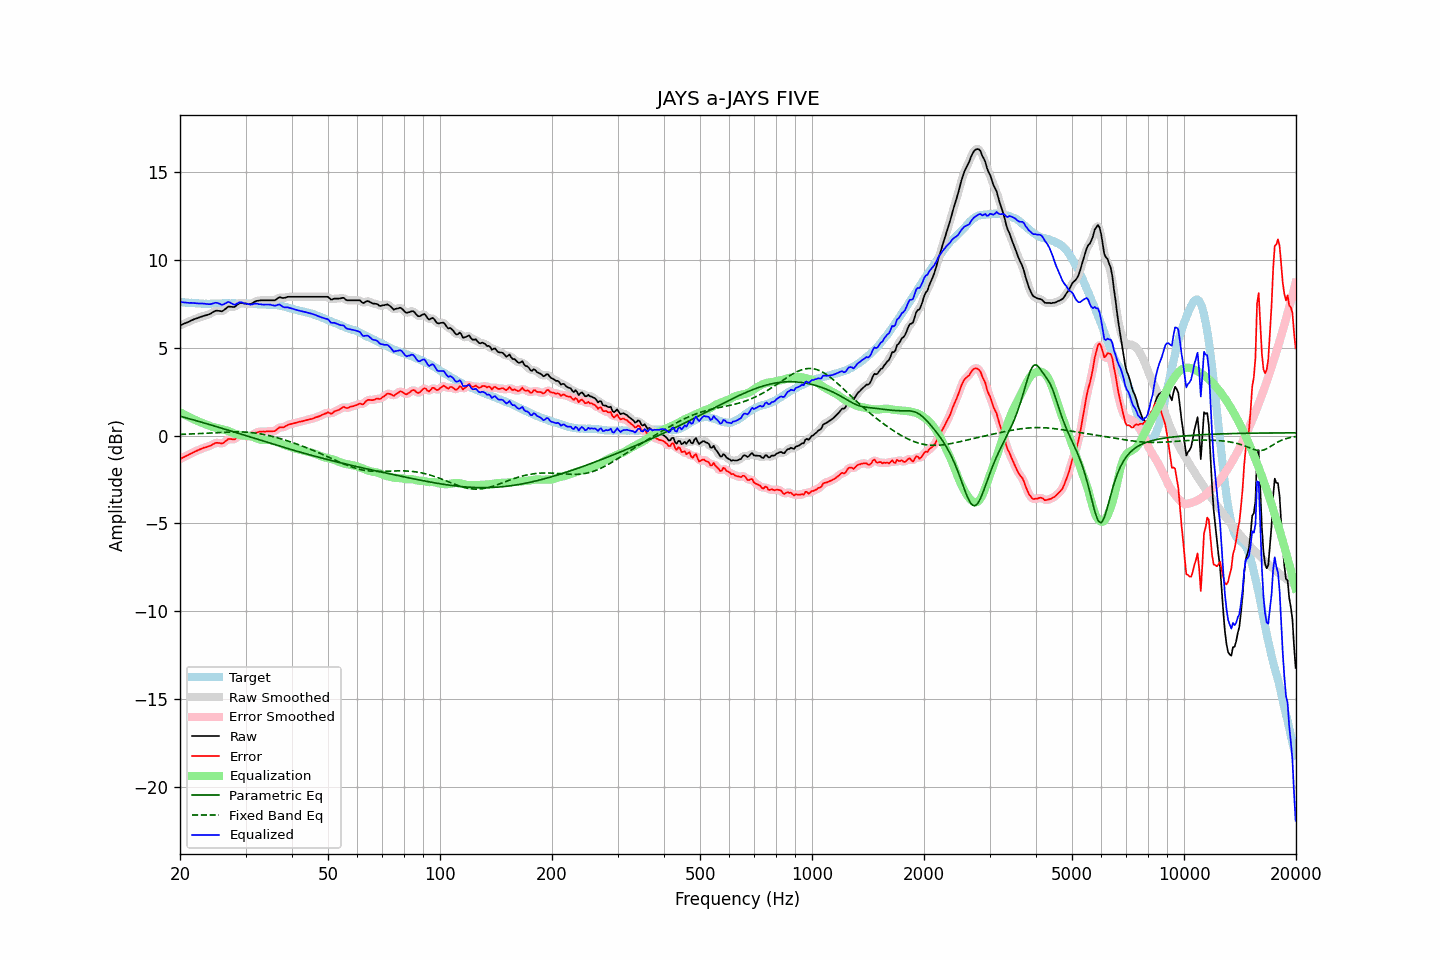

Values plotted in this chart, from the file beside it:
frequency, raw, error, smoothed, error_smoothed, equalization, parametric_eq, fixed_band_eq, equalized_raw, equalized_smoothed, target
20.00, 6.29, -1.33, 6.29, -1.33, 1.33, 1.11, 0.07, 7.62, 7.62, 7.62
20.20, 6.33, -1.28, 6.33, -1.28, 1.29, 1.09, 0.08, 7.61, 7.61, 7.61
20.40, 6.37, -1.23, 6.36, -1.24, 1.24, 1.06, 0.08, 7.60, 7.60, 7.60
20.61, 6.40, -1.19, 6.40, -1.19, 1.19, 1.04, 0.08, 7.59, 7.59, 7.60
20.81, 6.44, -1.14, 6.44, -1.14, 1.14, 1.01, 0.09, 7.58, 7.58, 7.58
21.02, 6.48, -1.10, 6.48, -1.10, 1.10, 0.99, 0.09, 7.57, 7.57, 7.58
21.23, 6.52, -1.05, 6.52, -1.05, 1.05, 0.96, 0.10, 7.57, 7.57, 7.57
21.44, 6.57, -1.01, 6.56, -1.01, 1.01, 0.94, 0.10, 7.57, 7.57, 7.58
21.66, 6.60, -0.96, 6.61, -0.96, 0.96, 0.91, 0.10, 7.57, 7.57, 7.57
21.87, 6.65, -0.91, 6.64, -0.92, 0.92, 0.88, 0.11, 7.56, 7.56, 7.56
22.09, 6.68, -0.87, 6.68, -0.87, 0.87, 0.86, 0.11, 7.55, 7.55, 7.55
22.31, 6.71, -0.84, 6.71, -0.83, 0.83, 0.83, 0.12, 7.54, 7.54, 7.54
22.54, 6.74, -0.79, 6.74, -0.80, 0.79, 0.81, 0.12, 7.54, 7.54, 7.53
22.76, 6.78, -0.76, 6.78, -0.75, 0.76, 0.78, 0.13, 7.53, 7.53, 7.53
22.99, 6.81, -0.72, 6.81, -0.72, 0.73, 0.75, 0.13, 7.53, 7.53, 7.52
23.22, 6.84, -0.68, 6.83, -0.69, 0.69, 0.73, 0.14, 7.53, 7.52, 7.51
23.45, 6.86, -0.67, 6.86, -0.66, 0.66, 0.70, 0.14, 7.51, 7.51, 7.52
23.69, 6.88, -0.63, 6.88, -0.63, 0.62, 0.67, 0.15, 7.50, 7.50, 7.51
23.92, 6.92, -0.60, 6.92, -0.60, 0.58, 0.65, 0.15, 7.49, 7.50, 7.51
24.16, 6.96, -0.56, 6.96, -0.56, 0.54, 0.62, 0.16, 7.50, 7.50, 7.52
24.40, 7.02, -0.51, 7.01, -0.51, 0.51, 0.59, 0.16, 7.52, 7.52, 7.53
24.65, 7.06, -0.46, 7.07, -0.46, 0.48, 0.56, 0.17, 7.55, 7.55, 7.53
24.89, 7.12, -0.41, 7.11, -0.42, 0.46, 0.54, 0.17, 7.58, 7.57, 7.53
25.14, 7.13, -0.40, 7.12, -0.40, 0.45, 0.51, 0.18, 7.57, 7.57, 7.53
25.39, 7.12, -0.41, 7.11, -0.41, 0.42, 0.48, 0.18, 7.54, 7.54, 7.53
25.65, 7.11, -0.42, 7.10, -0.43, 0.40, 0.45, 0.19, 7.50, 7.50, 7.53
25.91, 7.09, -0.45, 7.11, -0.43, 0.37, 0.43, 0.19, 7.46, 7.48, 7.53
26.16, 7.14, -0.41, 7.14, -0.40, 0.35, 0.40, 0.20, 7.48, 7.49, 7.54
26.43, 7.20, -0.34, 7.20, -0.34, 0.32, 0.37, 0.20, 7.53, 7.53, 7.54
26.69, 7.28, -0.27, 7.28, -0.26, 0.30, 0.34, 0.21, 7.58, 7.58, 7.54
26.96, 7.35, -0.19, 7.33, -0.21, 0.27, 0.31, 0.21, 7.63, 7.60, 7.54
27.23, 7.36, -0.18, 7.35, -0.19, 0.24, 0.29, 0.21, 7.59, 7.59, 7.54
27.50, 7.35, -0.19, 7.35, -0.20, 0.20, 0.26, 0.22, 7.54, 7.54, 7.54
27.77, 7.34, -0.21, 7.34, -0.21, 0.16, 0.23, 0.22, 7.49, 7.49, 7.55
28.05, 7.34, -0.21, 7.36, -0.18, 0.12, 0.20, 0.22, 7.46, 7.48, 7.55
28.33, 7.42, -0.12, 7.41, -0.13, 0.09, 0.17, 0.22, 7.51, 7.50, 7.54
28.62, 7.48, -0.05, 7.48, -0.05, 0.07, 0.14, 0.22, 7.55, 7.55, 7.53
28.90, 7.56, 0.01, 7.54, 0.01, 0.05, 0.12, 0.22, 7.60, 7.59, 7.54
29.19, 7.58, 0.03, 7.57, 0.03, 0.03, 0.09, 0.22, 7.60, 7.59, 7.54
29.48, 7.56, 0.02, 7.56, 0.02, 0.01, 0.06, 0.21, 7.57, 7.58, 7.54
29.78, 7.54, -0.00, 7.54, 0.00, 0.01, 0.03, 0.21, 7.54, 7.55, 7.54
30.08, 7.53, -0.02, 7.53, -0.01, 0.00, 0.00, 0.20, 7.53, 7.53, 7.55
30.38, 7.52, -0.02, 7.51, -0.03, -0.00, -0.03, 0.20, 7.51, 7.51, 7.54
30.68, 7.51, -0.02, 7.50, -0.03, -0.01, -0.06, 0.19, 7.49, 7.49, 7.52
30.99, 7.50, -0.03, 7.51, -0.01, -0.03, -0.08, 0.18, 7.47, 7.48, 7.52
31.30, 7.54, 0.04, 7.55, 0.04, -0.06, -0.11, 0.17, 7.49, 7.49, 7.51
31.61, 7.61, 0.10, 7.60, 0.10, -0.09, -0.14, 0.16, 7.51, 7.51, 7.51
31.93, 7.66, 0.17, 7.65, 0.15, -0.13, -0.17, 0.15, 7.53, 7.52, 7.50
32.24, 7.69, 0.19, 7.69, 0.20, -0.17, -0.20, 0.14, 7.52, 7.52, 7.49
32.57, 7.70, 0.21, 7.70, 0.22, -0.20, -0.23, 0.12, 7.50, 7.51, 7.48
32.89, 7.72, 0.24, 7.71, 0.23, -0.22, -0.26, 0.11, 7.49, 7.49, 7.48
33.22, 7.72, 0.24, 7.72, 0.24, -0.24, -0.28, 0.09, 7.48, 7.48, 7.48
33.55, 7.72, 0.24, 7.72, 0.24, -0.25, -0.31, 0.07, 7.47, 7.47, 7.47
33.89, 7.72, 0.23, 7.72, 0.24, -0.24, -0.34, 0.06, 7.47, 7.47, 7.48
34.23, 7.72, 0.25, 7.72, 0.24, -0.24, -0.37, 0.04, 7.48, 7.48, 7.47
34.57, 7.72, 0.25, 7.72, 0.25, -0.24, -0.40, 0.02, 7.48, 7.48, 7.47
34.92, 7.72, 0.25, 7.72, 0.25, -0.25, -0.43, -0.01, 7.47, 7.47, 7.46
35.27, 7.72, 0.25, 7.71, 0.25, -0.26, -0.45, -0.03, 7.45, 7.45, 7.47
35.62, 7.72, 0.26, 7.71, 0.25, -0.29, -0.48, -0.05, 7.43, 7.42, 7.46
35.97, 7.72, 0.26, 7.73, 0.28, -0.31, -0.51, -0.08, 7.40, 7.42, 7.45
... 635 more rows
